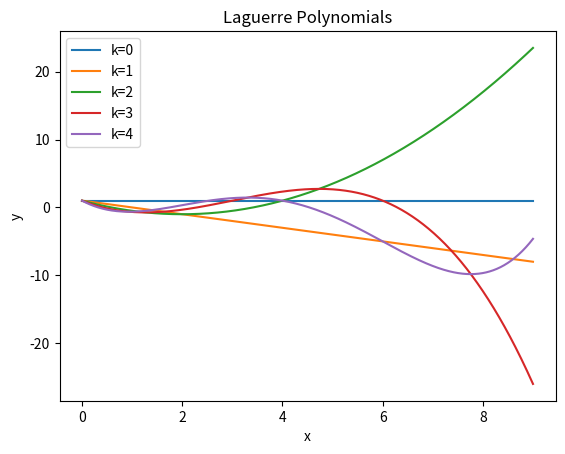

This chart was generated by the following Python code:
import numpy as np
import matplotlib.pyplot as plt

x = np.linspace(0,9,1000)

#------- Laguerre Polynomial Recursion ------#
def my_l(k, x):
    """
    Arguments -------------------------------------------------
    k: scalar - index of term of recurrence
    x: 1D array - points to be evaluated by the polynomial l_k

    Returns ---------------------------------------------------
    l_k(x): 1D vector - polynomial evaluation at each input x_i
    """
    l_0 = np.ones_like(x)
    l_1 = 1 - x

    if k == 0:
        return l_0
    if k == 1:
        return l_1

    l_f = l_0
    l_s = l_1
    for i in range(1, k):
        l_t = ((2*i + 1 - x) * l_s - i * l_f) / (i + 1)
        l_f = l_s
        l_s = l_t

    return l_t

#---------------- Plotting --------------#
plt.figure()
plt.title('Laguerre Polynomials') 
plt.xlabel('x')
plt.ylabel('y')
for i in range(0, 5):
    plt.plot(x, my_l(i, x), label=f'k={i}')

plt.legend()
plt.savefig('Recursion.png')
plt.show()
